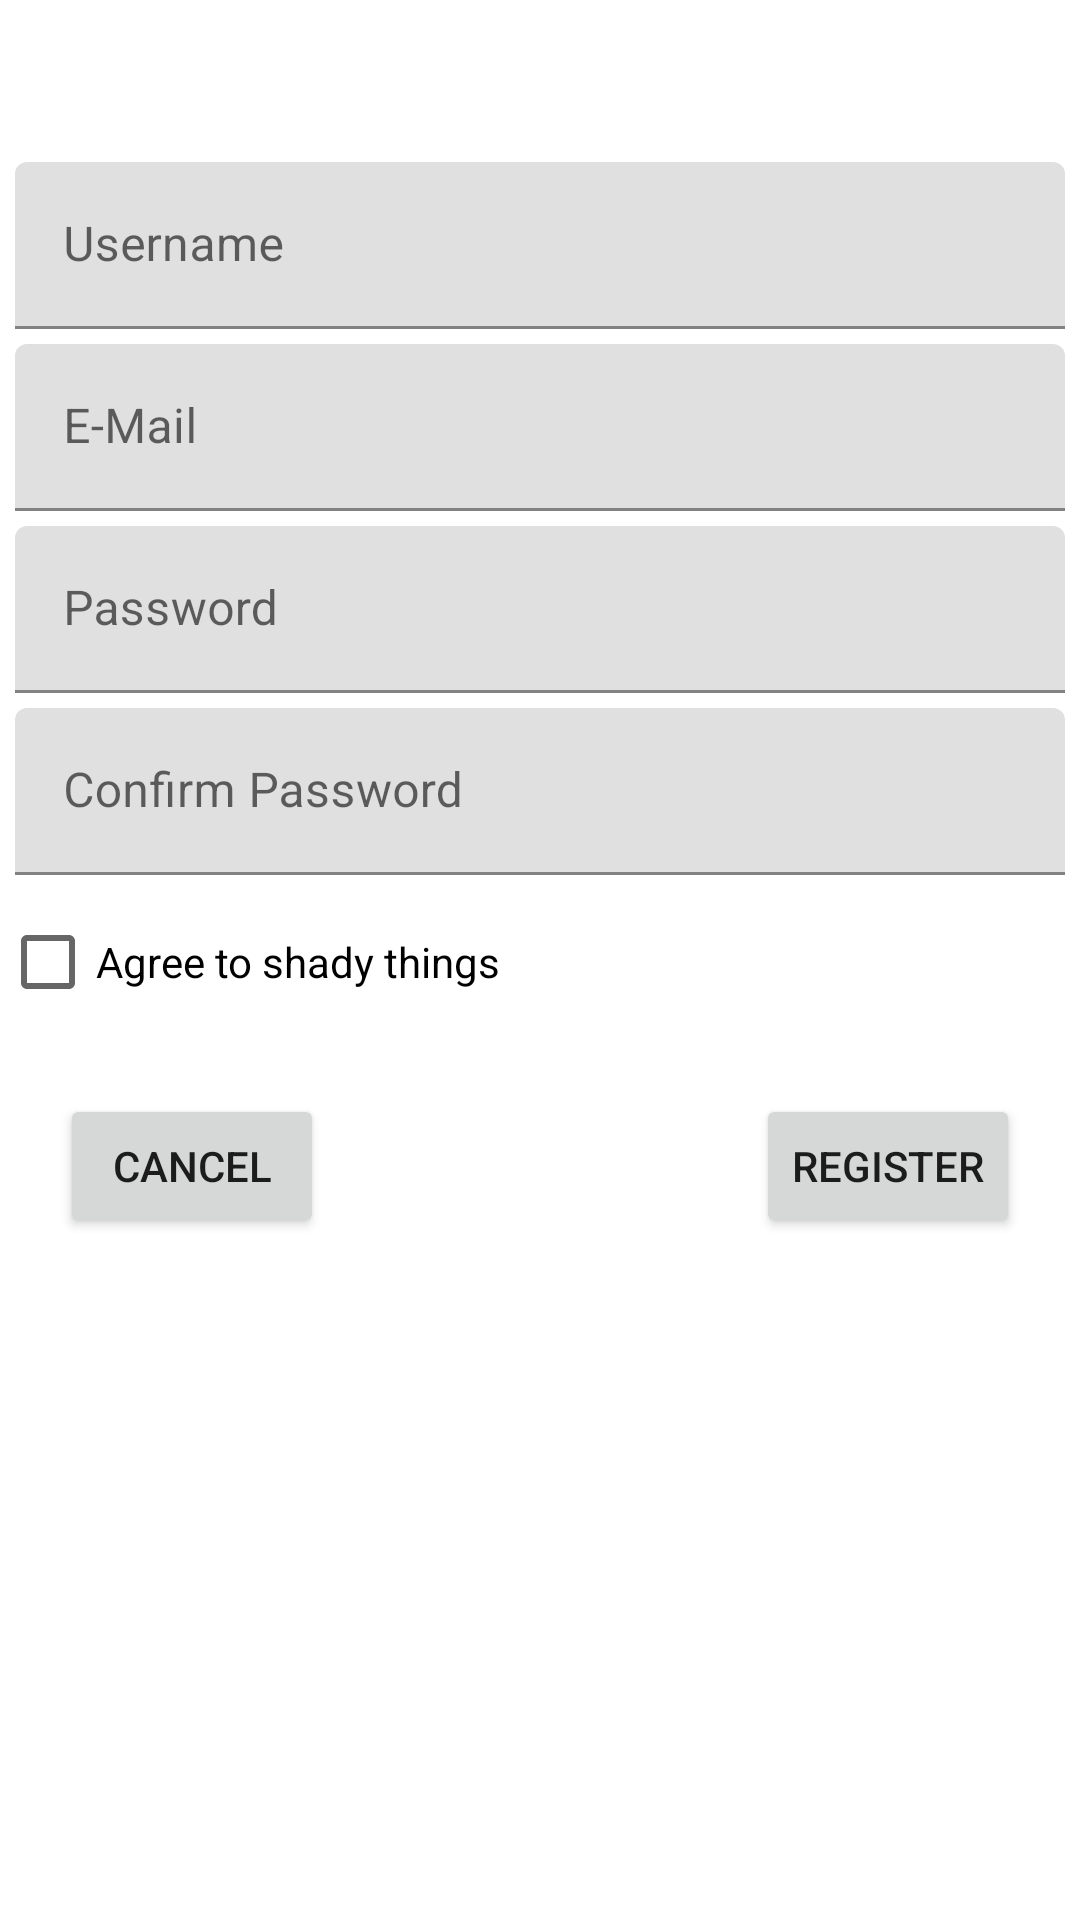

This screen was rendered from an Android layout file. Write that file and the resources it references.
<!-- AndroidManifest.xml: application theme Theme.Shareboard -->
<!-- res/layout/activity_register.xml -->
<?xml version="1.0" encoding="utf-8"?>
<LinearLayout xmlns:android="http://schemas.android.com/apk/res/android"
    xmlns:app="http://schemas.android.com/apk/res-auto"
    xmlns:tools="http://schemas.android.com/tools"
    android:layout_width="match_parent"
    android:layout_height="match_parent"
    android:orientation="vertical"
    tools:context=".RegisterActivity">

    <ImageView
        android:id="@+id/regIconView"
        android:layout_width="match_parent"
        android:layout_height="wrap_content"
        android:layout_margin="10dp"
        app:srcCompat="@drawable/icon_shareboard" />

    <TextView
        android:id="@+id/regViewErrMsg"
        android:layout_width="match_parent"
        android:layout_height="wrap_content"
        android:layout_margin="5dp"
        android:gravity="center_horizontal"
        android:textColor="#FF0000" />

    <com.google.android.material.textfield.TextInputLayout
        android:layout_margin="5dp"
        android:layout_width="match_parent"
        android:layout_height="wrap_content"
        android:hint="@string/username_register"
        app:endIconMode="clear_text">

        <com.google.android.material.textfield.TextInputEditText
            android:id="@+id/regEditUsername"
            android:layout_width="match_parent"
            android:layout_height="wrap_content"
            android:ems="10"/>

    </com.google.android.material.textfield.TextInputLayout>

    <com.google.android.material.textfield.TextInputLayout
        android:layout_marginLeft="5dp"
        android:layout_marginRight="5dp"
        android:layout_marginBottom="5dp"
        android:layout_width="match_parent"
        android:layout_height="wrap_content"
        android:hint="@string/email"
        app:endIconMode="clear_text">

        <com.google.android.material.textfield.TextInputEditText
            android:id="@+id/regEditEmail"
            android:layout_width="match_parent"
            android:layout_height="wrap_content"
            android:ems="10"/>

    </com.google.android.material.textfield.TextInputLayout>

    <com.google.android.material.textfield.TextInputLayout
        android:layout_marginLeft="5dp"
        android:layout_marginRight="5dp"
        android:layout_marginBottom="5dp"
        android:layout_width="match_parent"
        android:layout_height="wrap_content"
        android:hint="@string/password"
        app:endIconMode="clear_text">

        <com.google.android.material.textfield.TextInputEditText
            android:id="@+id/regEditPassword"
            android:layout_width="match_parent"
            android:layout_height="wrap_content"
            android:inputType="textPassword"
            android:ems="10"/>

    </com.google.android.material.textfield.TextInputLayout>

    <com.google.android.material.textfield.TextInputLayout
        android:layout_marginLeft="5dp"
        android:layout_marginRight="5dp"
        android:layout_marginBottom="5dp"
        android:layout_width="match_parent"
        android:layout_height="wrap_content"
        android:hint="@string/conf_password"
        app:endIconMode="clear_text">

        <com.google.android.material.textfield.TextInputEditText
            android:id="@+id/regEditPassword2"
            android:layout_width="match_parent"
            android:layout_height="wrap_content"
            android:inputType="textPassword"
            android:ems="10"/>

    </com.google.android.material.textfield.TextInputLayout>

    <CheckBox
        android:id="@+id/regAgreeCheckbox"
        android:layout_width="match_parent"
        android:layout_height="wrap_content"
        android:text="@string/register_checkbox" />

    <LinearLayout
        android:layout_width="match_parent"
        android:layout_height="wrap_content"
        android:orientation="horizontal">

        <Button
            android:id="@+id/reg_cancel_btn"
            android:layout_width="wrap_content"
            android:layout_height="wrap_content"
            android:layout_margin="20dp"
            android:text="@string/cancel" />

        <Space
            android:layout_width="match_parent"
            android:layout_height="wrap_content"
            android:layout_weight="1" />

        <Button
            android:id="@+id/reg_register_btn"
            android:layout_width="wrap_content"
            android:layout_height="wrap_content"
            android:layout_margin="20dp"
            android:text="@string/register" />
    </LinearLayout>

</LinearLayout>
<!-- resources referenced by this layout -->
<resources>
  <string name="cancel">Cancel</string>
  <string name="conf_password">Confirm Password</string>
  <string name="email">E-Mail</string>
  <string name="password">Password</string>
  <string name="register">Register</string>
  <string name="register_checkbox">Agree to shady things</string>
  <string name="username_register">Username</string>
  <style name="Theme.Shareboard" parent="Theme.MaterialComponents.DayNight.DarkActionBar">
          
          <item name="colorPrimary">@color/purple_500</item>
          <item name="colorPrimaryVariant">@color/purple_700</item>
          <item name="colorOnPrimary">@color/white</item>
          
          <item name="colorSecondary">@color/teal_200</item>
          <item name="colorSecondaryVariant">@color/teal_700</item>
          <item name="colorOnSecondary">@color/black</item>
          
          <item name="android:statusBarColor" tools:targetApi="l">?attr/colorPrimaryVariant</item>
          
      </style>
  <color name="purple_500">#FF6200EE</color>
  <color name="purple_700">#FF3700B3</color>
  <color name="white">#FFFFFFFF</color>
  <color name="teal_200">#FF03DAC5</color>
  <color name="teal_700">#FF018786</color>
  <color name="black">#FF000000</color>
</resources>
